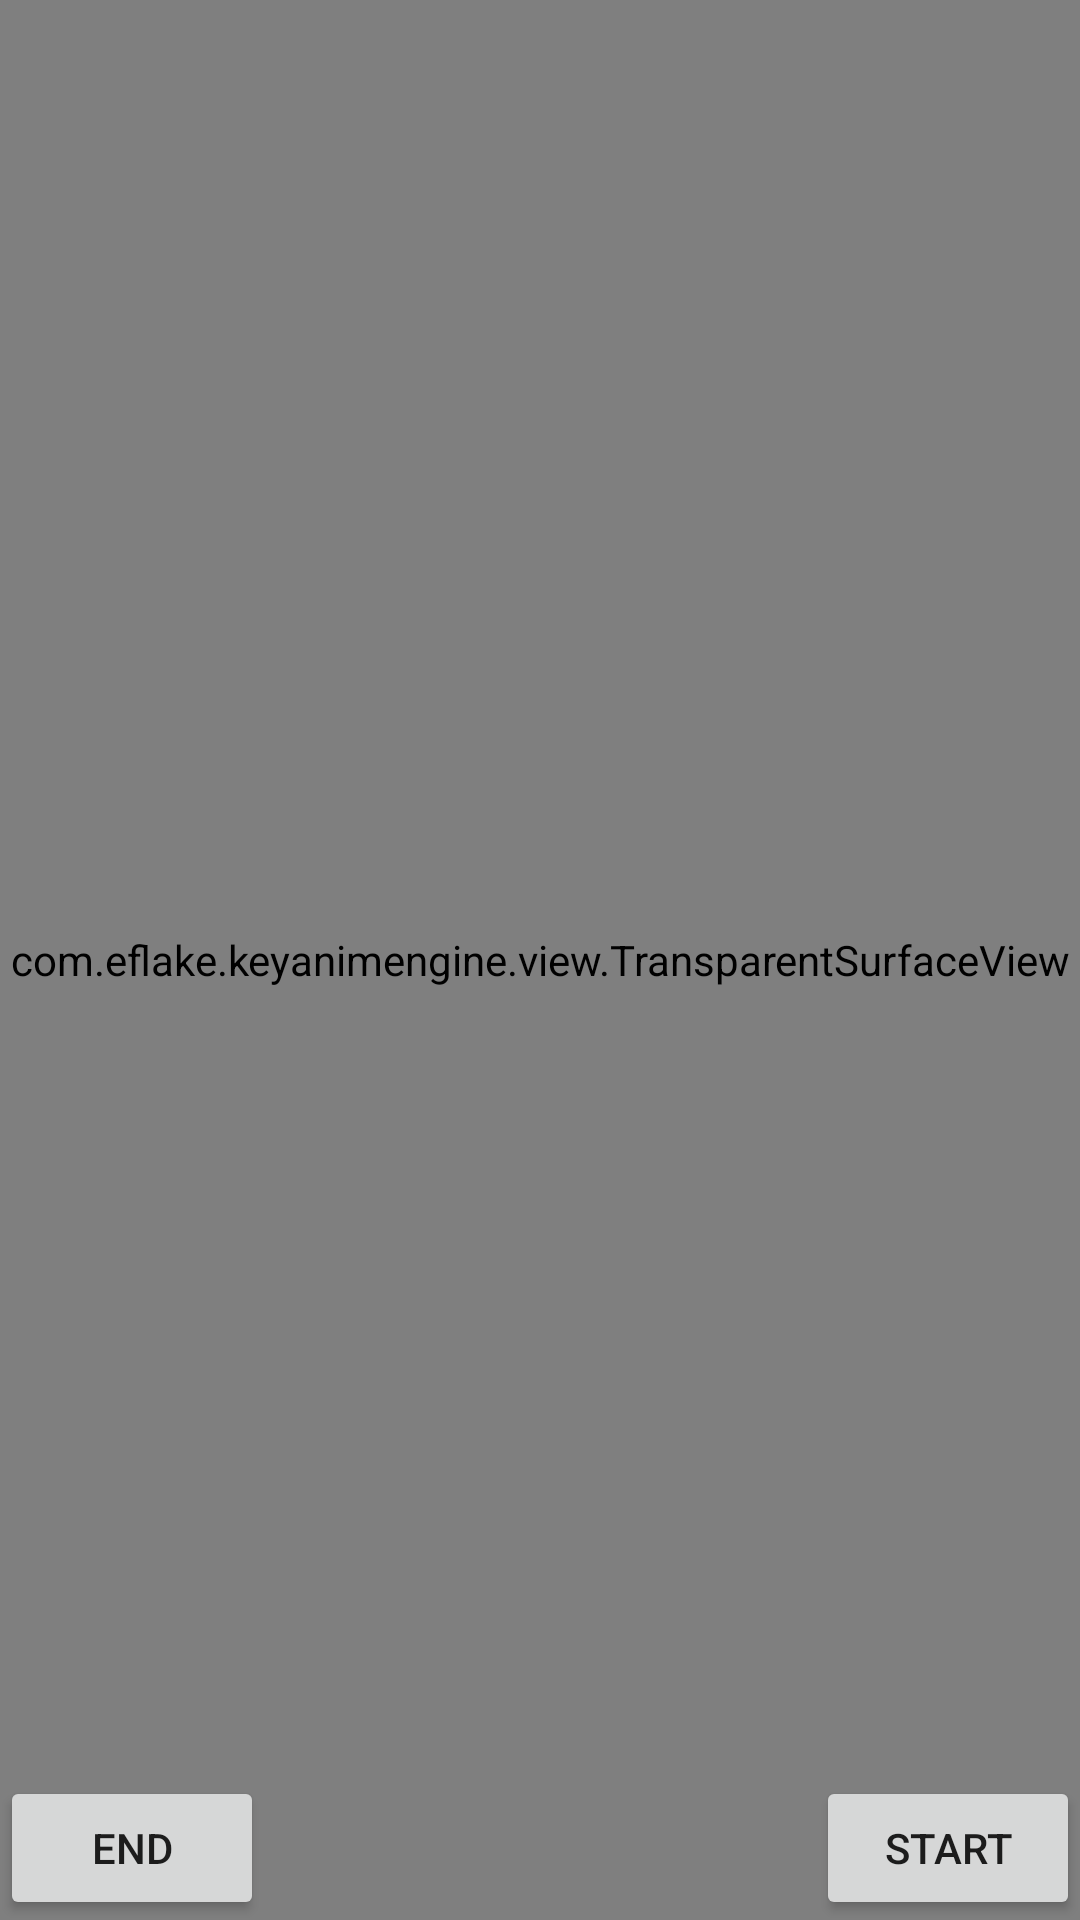

Produce the Android XML layout that renders to this screen, including the resource entries it uses.
<!-- AndroidManifest.xml: application theme AppTheme -->
<!-- res/layout/activity_main.xml -->
<?xml version="1.0" encoding="utf-8"?>
<RelativeLayout
    xmlns:android="http://schemas.android.com/apk/res/android"
    xmlns:tools="http://schemas.android.com/tools"
    android:id="@+id/activity_main"
    android:layout_width="match_parent"
    android:layout_height="match_parent"
    android:background="@mipmap/ddlive_bg"
    tools:context="com.eflake.keyanimengine.main.MainActivity">

    <TextView
        android:layout_width="wrap_content"
        android:layout_height="wrap_content"
        android:textSize="@dimen/txt_size_title"
        android:layout_centerInParent="true"
        android:textColor="@color/black"
        android:text="@string/engine_name"/>

    <Button
        android:id="@+id/bt_start"
        android:layout_width="wrap_content"
        android:layout_height="wrap_content"
        android:layout_alignParentRight="true"
        android:layout_alignParentBottom="true"
        android:text="start"/>

    <Button
        android:id="@+id/bt_end"
        android:layout_width="wrap_content"
        android:layout_height="wrap_content"
        android:layout_alignParentBottom="true"
        android:text="end"/>

    <com.eflake.keyanimengine.view.TransparentSurfaceView
        android:id="@+id/transparentAnimView"
        android:layout_width="match_parent"
        android:layout_height="match_parent"/>
</RelativeLayout>
<!-- resources referenced by this layout -->
<resources>
  <color name="black">#000000</color>
  <dimen name="txt_size_title">50sp</dimen>
  <!-- mipmap ddlive_bg: png bitmap (mipmap-xxhdpi, 924012 bytes) -->
  <string name="engine_name">EFKeyAnimEngine</string>
  <style name="AppTheme" parent="Theme.AppCompat.Light.NoActionBar">
          
          <item name="colorPrimary">@color/colorPrimary</item>
          <item name="colorPrimaryDark">@color/colorPrimaryDark</item>
          <item name="colorAccent">@color/colorAccent</item>
      </style>
  <color name="colorPrimary">#3F51B5</color>
  <color name="colorPrimaryDark">#303F9F</color>
  <color name="colorAccent">#FF4081</color>
</resources>
